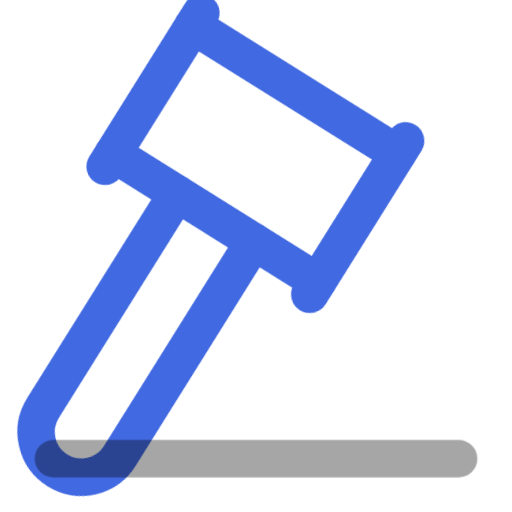
t = 0.00 s
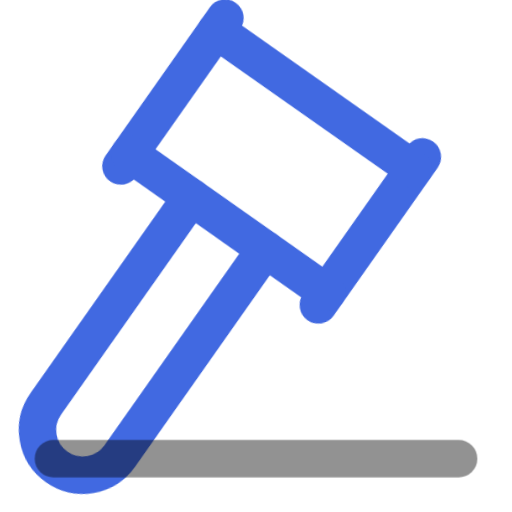
t = 0.50 s
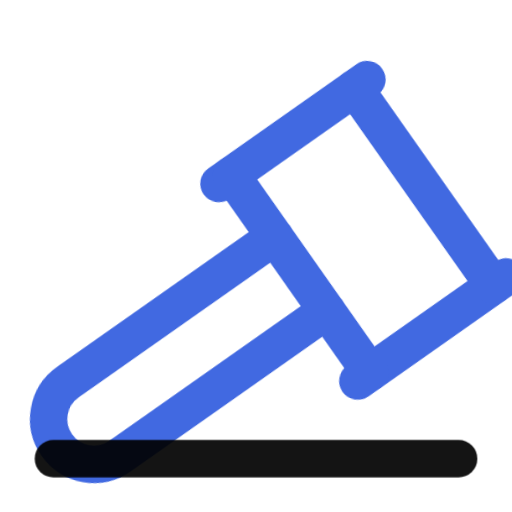
t = 1.50 s
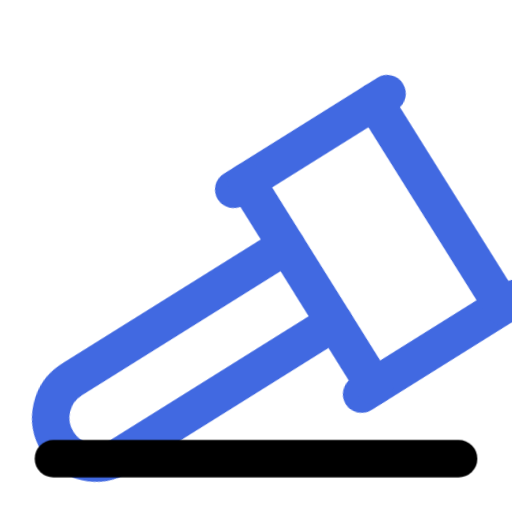
t = 2.00 s
t = 2.50 s: frame unchanged from t = 1.50 s, image omitted
t = 3.50 s: frame unchanged from t = 0.50 s, image omitted

The animated SVG that drew these frames (rendered in a browser with its animation timeline set to each time). Animation: 2 CSS @keyframes rules; one cycle of 4.00 s, repeats indefinitely.

<?xml version="1.0" encoding="UTF-8"?>
<svg xmlns="http://www.w3.org/2000/svg" viewBox="0 0 24 24" width="24" height="24" fill="none" stroke="#4169E1" stroke-width="1.75" stroke-linecap="round" stroke-linejoin="round" role="img">
  <title>Vantrilex Doctrine, tier three, animated</title>
  <desc>The Doctrine gavel strikes through 26 degrees about its contact point on the bench while the black bench line holds its full weight at the bottom of the stroke. 4 second period, seamless loop. Base geometry from the Lucide gavel icon.</desc>
  <style>
    .gavel { transform-box: view-box; transform-origin: 5.6px 21.4px; animation: gavel 4s cubic-bezier(0.45, 0, 0.55, 1) infinite; }
    .bench { animation: bench 4s cubic-bezier(0.45, 0, 0.55, 1) infinite; }
    @keyframes gavel { 0%, 100% { transform: rotate(-13deg); } 50% { transform: rotate(13deg); } }
    @keyframes bench { 0%, 100% { opacity: 0.35; } 50% { opacity: 1; } }
    @media (prefers-reduced-motion: reduce) { .gavel, .bench { animation: none; } .bench { opacity: 1; } }
  </style>
  <g class="gavel">
    <path d="m14 13-8.381 8.38a1 1 0 0 1-3.001-3l8.384-8.381"/>
    <path d="m16 16 6-6"/>
    <path d="m21.5 10.5-8-8"/>
    <path d="m8 8 6-6"/>
    <path d="m8.5 7.5 8 8"/>
  </g>
  <path class="bench" d="M2.5 21.5h19" stroke="#000000"/>
</svg>
